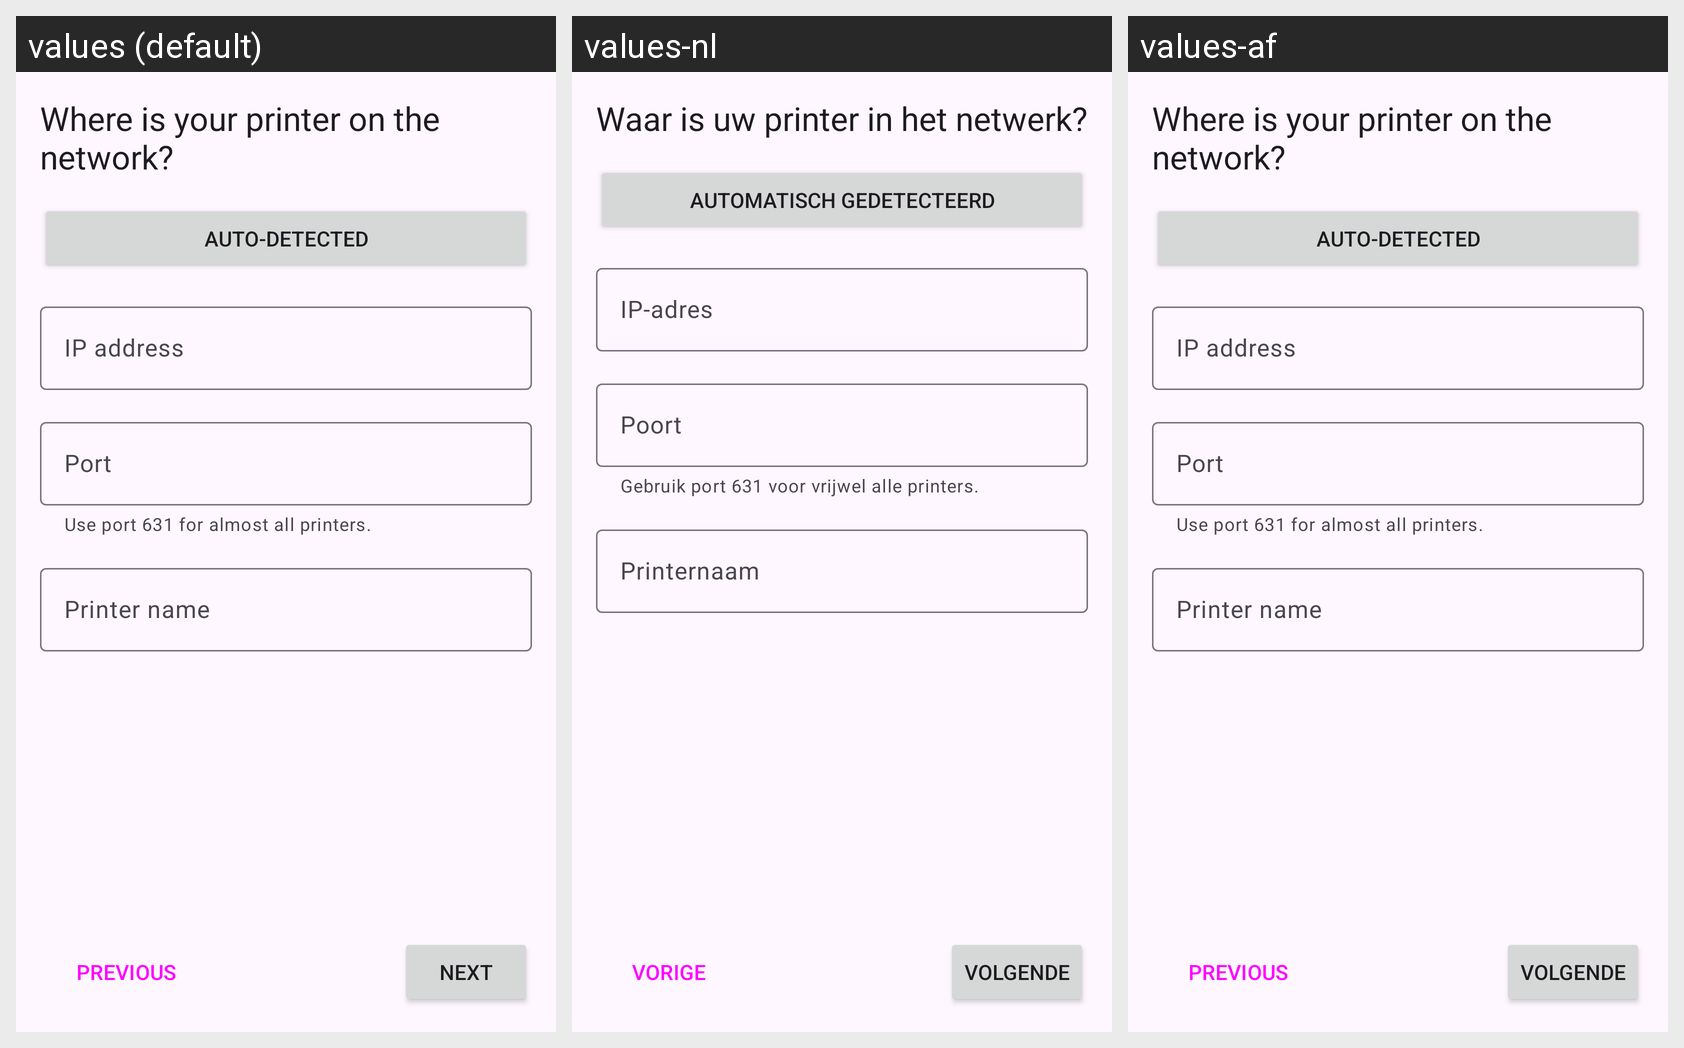

Strings drawn on this Android screen and how each of the app's shown locales translates them:
Android screen res/layout/fragment_cups_settings.xml rendered under 3 locales, left to right: values (default), values-nl, values-af. Device: Nexus 5 (rendered at 1080×1920; each locale shown at half size, 540×960, under a caption strip naming it); theme AppTheme.
Other locales in the repository, not shown: values-ar, values-de, values-ja.
Strings drawn on this screen, with the default value and each locale's value (text and hints the layout hard-codes, and strings that could not be matched under every locale, appear in the picture but are not listed):

field_label_queue
  values: Printer name
  values-nl: Printernaam
  values-af: Printer name  [not translated; the default value is used]

setup_network_settings
  values: Where is your printer on the network?
  values-nl: Waar is uw printer in het netwerk?
  values-af: Where is your printer on the network?  [not translated; the default value is used]

field_label_ipaddress
  values: IP address
  values-nl: IP-adres
  values-af: IP address  [not translated; the default value is used]

field_helper_port_cups
  values: Use port 631 for almost all printers.
  values-nl: Gebruik port 631 voor vrijwel alle printers.
  values-af: Use port 631 for almost all printers.  [not translated; the default value is used]

field_label_port
  values: Port
  values-nl: Poort
  values-af: Port  [not translated; the default value is used]

btn_auto
  values: Auto-detected
  values-nl: Automatisch gedetecteerd
  values-af: Auto-detected  [not translated; the default value is used]

btn_prev
  values: PREVIOUS
  values-nl: VORIGE
  values-af: PREVIOUS  [not translated; the default value is used]

btn_next
  values: NEXT
  values-nl: VOLGENDE
  values-af: VOLGENDE
